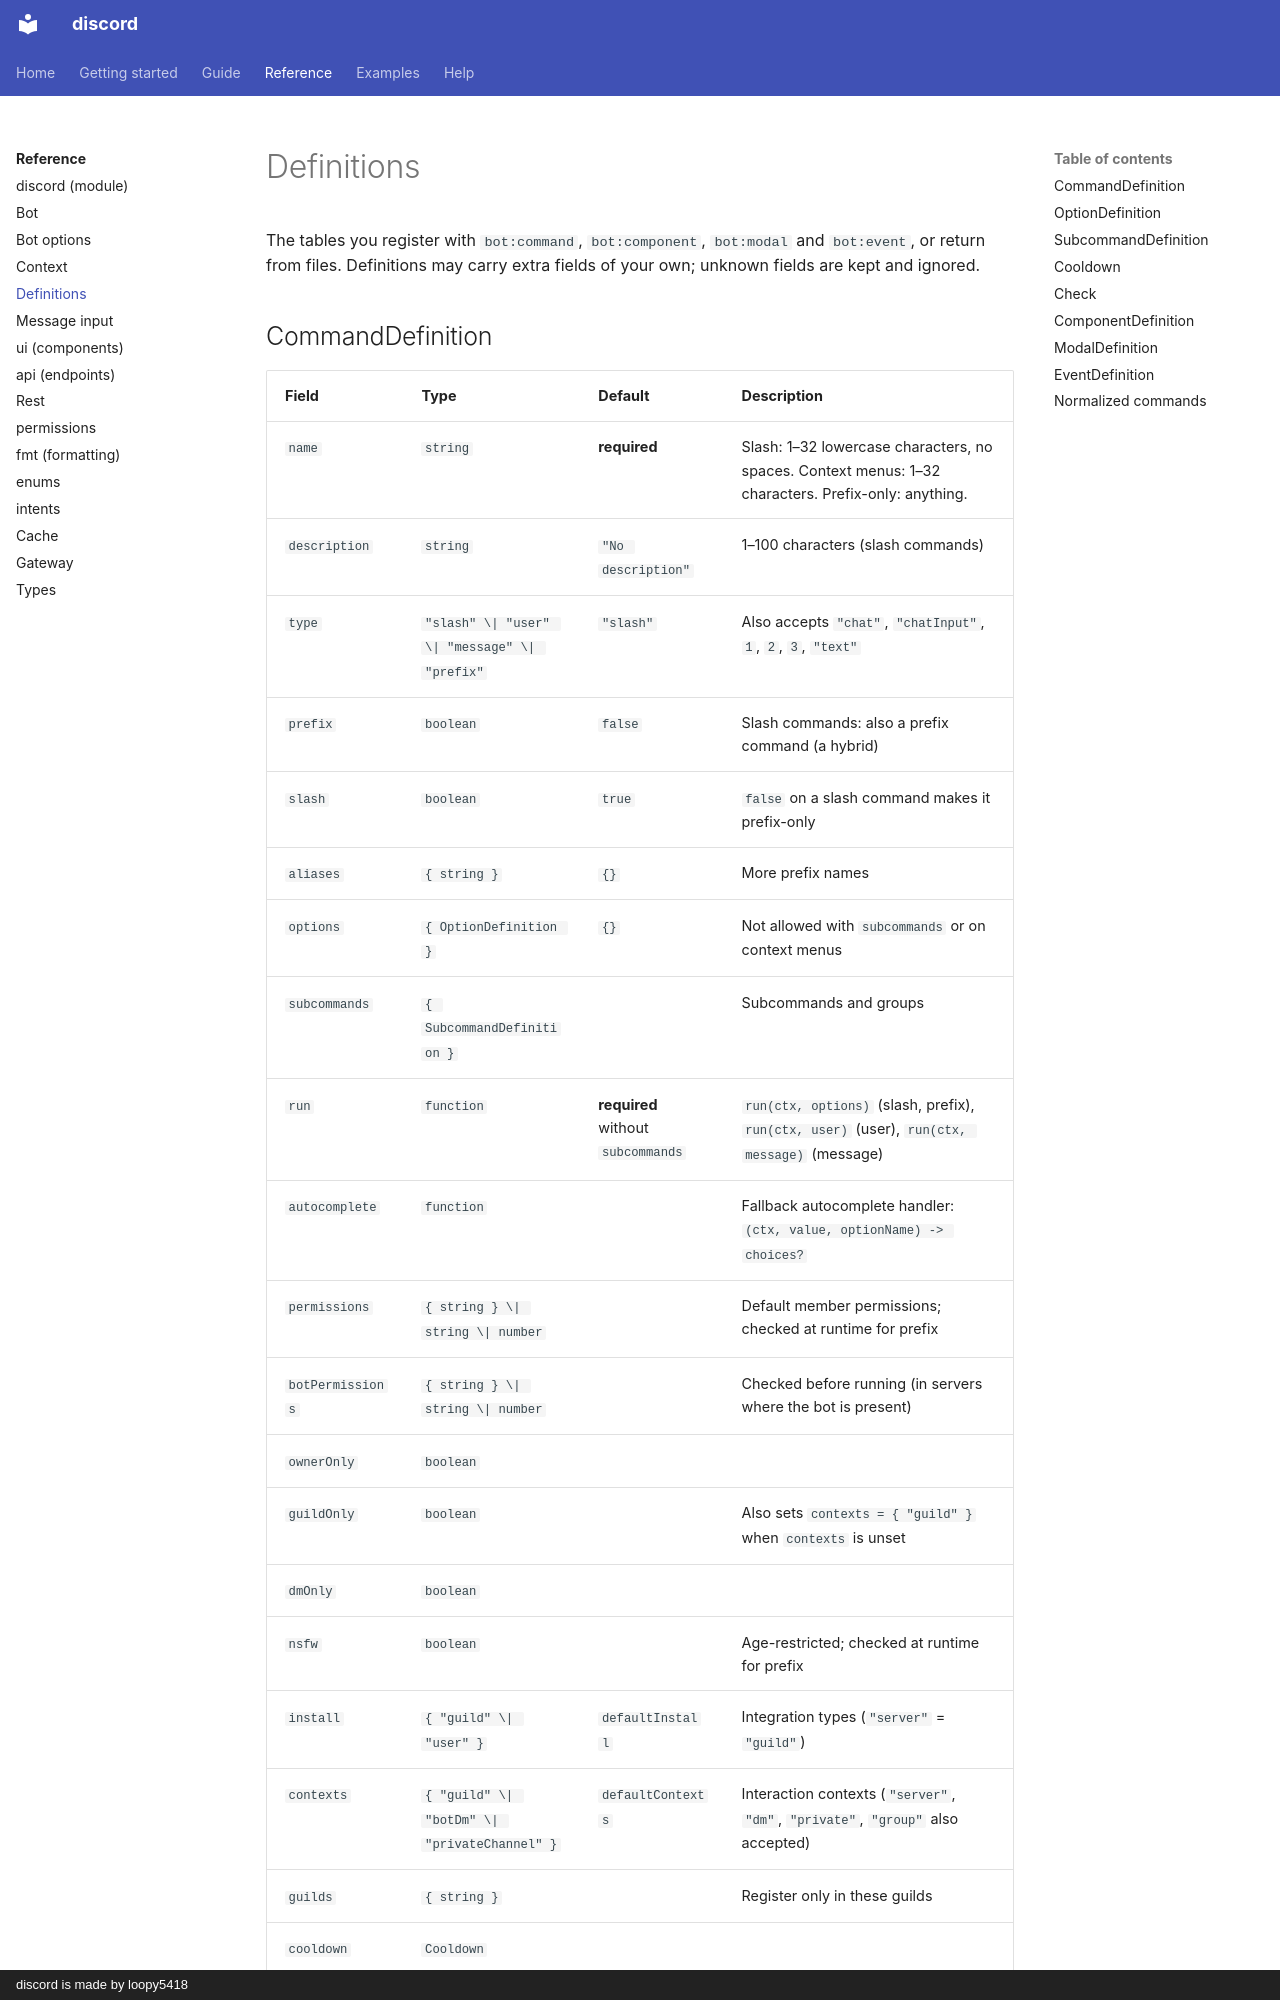

repository: loopy5418/discord-docs · page: reference/definitions/index.html · generator: mkdocs · copyright: discord is made by loopy5418

# Definitions

The tables you register with `bot:command`, `bot:component`, `bot:modal` and `bot:event`, or return from files. Definitions may carry extra fields of your own; unknown fields are kept and ignored.
